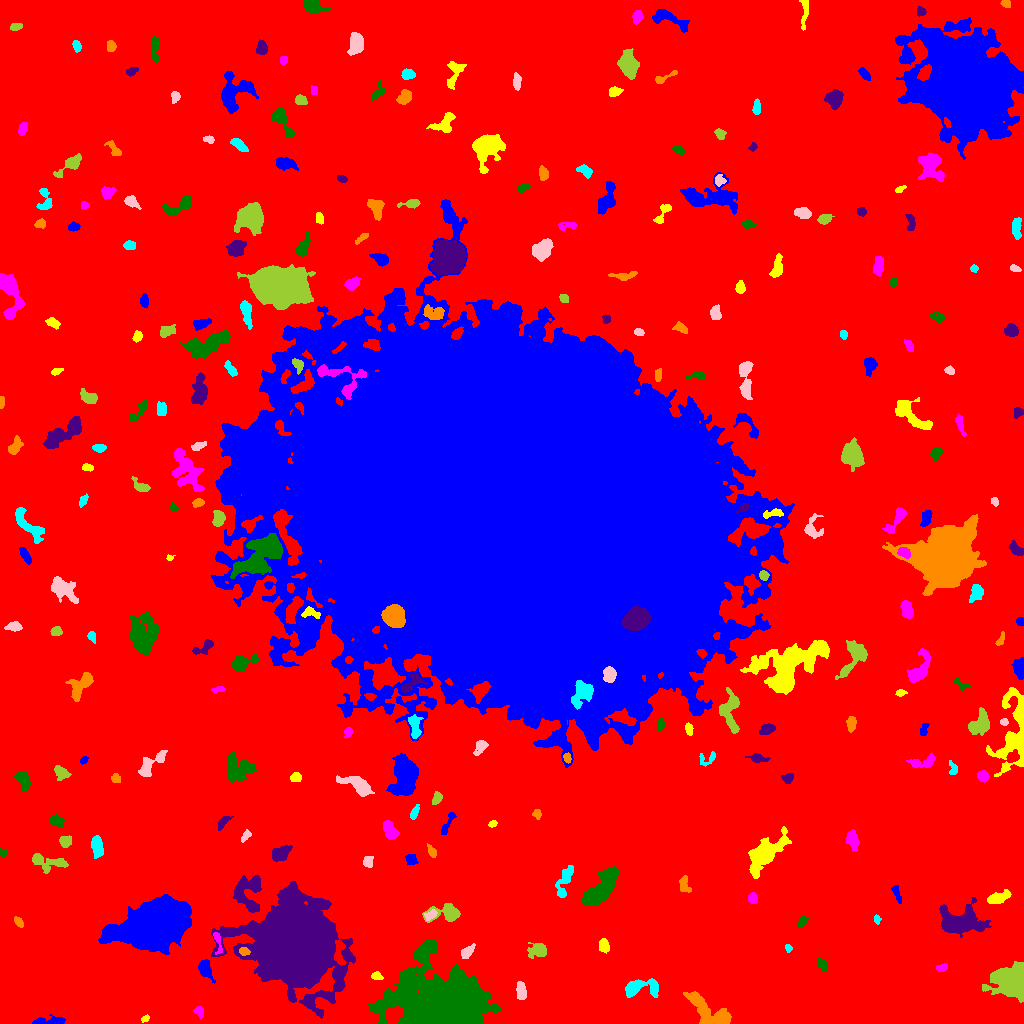

The data file committed next to this chart (first rows):
ID, X, Y, A, B, theta, total_flux, mu_max, mu_median, mu_mean, R_fwhm, R_e, R10, R90, x_start, x_end, y_start, y_end, area, greylevel
0, 514.2, 511.4, 314.4, 304.2, -0.8809, 1759898, 14.0, 2.0, 2.241, 92.45, 225.8, 85, 370, 0, 1023, 0, 1023, 785212, 2.241
1, 50.37, 2.113, 9.945, 1.749, 0.04701, 443.0, 6.0, 2.0, 2.237, 5.015, 3.909, 1.596, 6.383, 32, 65, 0, 9, 198, 8.237
2, 145.4, 4.78, 2.214, 1.446, 0.6208, 177.0, 6.0, 3.0, 3.34, 3.241, 2.257, 0.7979, 3.613, 141, 149, 1, 9, 53, 10.34
3, 199.1, 11.95, 2.55, 2.088, -1.107, 176.0, 4.0, 2.0, 1.833, 4.068, 2.877, 1.128, 4.583, 193, 203, 5, 17, 96, 7.833
4, 439.2, 18.49, 17.77, 12.88, -0.1323, 109208, 131.0, 8.0, 20.28, 11.87, 14.83, 5.382, 29.83, 368, 500, 0, 84, 5384, 25.28
5, 298, 77.02, 16.52, 15.36, -0.64, 248761, 250.0, 11.0, 30.23, 12.02, 16.78, 5.754, 33.73, 211, 355, 5, 142, 8229, 35.23
6, 708.9, 10.88, 13.4, 5.552, -0.6424, 2254, 11.0, 3.0, 3.3, 5.109, 7.695, 2.706, 12.22, 683, 731, 0, 32, 683, 9.3
7, 640.4, 35.43, 10.22, 4.231, 0.02185, 1767, 10.0, 4.0, 4.331, 7.485, 6.308, 2.394, 9.934, 625, 658, 26, 45, 408, 9.331
8, 521.3, 30.82, 4.004, 1.975, -1.418, 343.0, 6.0, 2.0, 2.03, 4.442, 3.432, 1.382, 5.528, 516, 526, 24, 42, 169, 9.03
9, 1011, 41.29, 8.07, 6.16, -0.4916, 7070, 22.0, 5.0, 6.904, 9.591, 8.117, 3.241, 13.51, 982, 1023, 21, 62, 1024, 12.9
10, 928.9, 40.74, 4.558, 2.836, -0.9761, 812.0, 9.0, 4.0, 4.207, 5.046, 4.406, 1.693, 6.817, 917, 935, 32, 48, 193, 9.207
11, 205, 55.08, 4.915, 2.85, -1.272, 978.0, 10.0, 4.0, 4.425, 5.557, 4.442, 1.784, 6.933, 198, 215, 40, 64, 221, 11.43
12, 377.2, 47.19, 2.986, 1.845, -0.246, 147.0, 3.0, 2.0, 1.75, 3.949, 2.877, 1.128, 4.442, 371, 383, 44, 52, 84, 8.75
13, 941.8, 55.66, 2.968, 1.677, 0.3059, 209.0, 5.0, 3.0, 2.518, 3.656, 2.821, 1.128, 4.334, 936, 947, 52, 60, 83, 8.518
14, 822, 58.99, 3.89, 2.112, -0.9528, 338.0, 5.0, 3.0, 2.864, 4.787, 3.7, 1.382, 5.528, 816, 827, 52, 66, 118, 7.864
15, 346.9, 68.01, 2.3, 1.593, -1.015, 157.0, 5.0, 2.0, 2.415, 3.141, 2.459, 0.9772, 3.785, 343, 352, 64, 72, 65, 11.42
16, 244.1, 72.11, 2.445, 1.877, -0.2025, 287.0, 8.0, 3.0, 3.5, 3.523, 2.764, 0.9772, 4.334, 239, 250, 68, 76, 82, 17.5
17, 788.1, 75.23, 2.072, 1.543, -1.185, 141.0, 5.0, 3.0, 2.66, 3.038, 2.326, 0.7979, 3.523, 785, 792, 71, 79, 53, 8.66
18, 467.2, 71.72, 4.333, 2.221, 0.8239, 483.0, 7.0, 3.0, 3.401, 4.549, 3.949, 1.493, 5.997, 461, 475, 65, 80, 142, 8.401
19, 538.6, 73.12, 4.144, 3.297, 0.0784, 771.0, 9.0, 2.0, 3.199, 4.442, 4.107, 1.596, 7.024, 527, 546, 65, 81, 241, 9.199
20, 384.8, 73.85, 2.715, 2.197, 1.564, 262.0, 6.0, 3.0, 2.879, 4.26, 3.038, 1.262, 4.618, 379, 389, 67, 79, 91, 9.879
21, 156.9, 100.6, 14.42, 8.971, 0.3328, 76289, 113.0, 12.0, 22.88, 11.28, 12.83, 4.82, 23.85, 98, 191, 69, 129, 3335, 28.88
22, 603.9, 77.66, 3.149, 2.311, -1.348, 493.0, 8.0, 4.0, 3.652, 4.652, 3.478, 1.382, 5.441, 599, 609, 70, 85, 135, 9.652
23, 217.4, 82.25, 6.401, 1.688, -1.374, 369.0, 8.0, 3.0, 3.154, 3.523, 3.241, 1.128, 5.352, 213, 222, 69, 91, 117, 12.15
24, 802.4, 101.8, 3.27, 1.86, 0.8127, 170.0, 4.0, 2.0, 1.771, 4.107, 3.038, 1.128, 4.82, 797, 808, 96, 107, 96, 7.771
25, 960.8, 101.8, 10.79, 6.292, -0.03925, 4948, 14.0, 4.0, 5.236, 9.657, 8.795, 3.432, 14.7, 939, 991, 86, 126, 945, 10.24
26, 18.57, 101.1, 3.031, 1.585, -0.804, 173.0, 4.0, 2.0, 2.06, 4.146, 2.821, 1.128, 4.37, 14, 23, 96, 107, 84, 8.06
27, 876.5, 103.9, 2.47, 1.589, -1.422, 119.0, 5.0, 2.0, 2.088, 2.523, 2.394, 0.7979, 3.7, 874, 881, 99, 109, 57, 9.088
28, 430.1, 108.3, 3.286, 1.751, 0.6024, 238.0, 5.0, 2.0, 2.333, 3.656, 2.877, 1.128, 4.687, 424, 437, 103, 114, 102, 11.33
29, 447.1, 109.7, 8.67, 4.246, -0.001591, 1282, 10.0, 3.0, 3.663, 4.983, 5.382, 2.034, 9.167, 422, 460, 101, 120, 350, 8.663
30, 368.1, 124.8, 3.38, 3.283, 0.2664, 1620, 19.0, 6.0, 6.75, 4.787, 4.26, 1.693, 6.817, 360, 377, 116, 133, 240, 12.75
31, 896.9, 129, 4.913, 1.497, -1.201, 209.0, 4.0, 2.0, 1.883, 4.72, 3.338, 1.262, 5.171, 891, 901, 120, 138, 111, 7.883
32, 998, 125.7, 5.932, 2.362, 0.3454, 772.0, 7.0, 3.0, 3.357, 5.809, 4.583, 1.871, 7.225, 987, 1011, 120, 134, 230, 9.357
33, 752.4, 124.6, 2.757, 2.148, -1.412, 310.0, 8.0, 3.0, 3.163, 3.523, 3.09, 1.128, 4.787, 748, 757, 120, 131, 98, 9.163
34, 600.5, 133, 9.82, 4.113, 0.8619, 4243, 19.0, 3.0, 5.433, 6.887, 6.77, 2.646, 12.46, 582, 619, 118, 157, 781, 11.43
35, 248.2, 130.3, 10.21, 7.103, 1.499, 1971, 8.0, 3.0, 3.221, 9.339, 7.695, 2.985, 11.87, 232, 261, 111, 148, 612, 9.221
36, 684.2, 140, 4.23, 2.384, -1.352, 223.0, 4.0, 1.0, 1.517, 4.442, 3.568, 1.382, 5.863, 679, 691, 131, 148, 147, 7.517
37, 563.5, 140.2, 9.795, 3.109, 1.229, 675.0, 6.0, 2.0, 2.258, 4.72, 5.781, 1.954, 8.74, 555, 573, 126, 158, 299, 7.258
38, 367.6, 161.7, 2.809, 2.236, 1.263, 197.0, 5.0, 2.0, 1.807, 3.038, 3.141, 1.128, 5.046, 363, 373, 156, 167, 109, 7.807
39, 47.65, 161.7, 10.25, 3.243, -0.1528, 654.0, 5.0, 2.0, 1.874, 5.67, 5.109, 2.034, 8.273, 32, 68, 150, 170, 349, 7.874
40, 463.9, 168.3, 3.696, 2.325, -0.1372, 548.0, 9.0, 3.0, 3.341, 4.107, 3.656, 1.382, 5.836, 454, 472, 163, 173, 164, 9.341
41, 411, 163.9, 2.768, 2.447, -0.6365, 407.0, 7.0, 3.0, 3.539, 4.222, 3.29, 1.262, 5.202, 405, 418, 159, 169, 115, 8.539
42, 765.5, 170.7, 11.87, 5.209, 0.7924, 4113, 16.0, 4.0, 4.833, 6.58, 8.425, 2.985, 14.18, 748, 791, 145, 197, 851, 9.833
43, 852.1, 184.6, 4.474, 2.512, -1.334, 447.0, 5.0, 2.0, 2.213, 5.14, 4.146, 1.596, 6.676, 846, 859, 173, 194, 202, 8.213
44, 2.176, 170.5, 2.272, 1.521, -1.053, 148.0, 5.0, 3.0, 2.691, 3.141, 2.257, 0.7979, 3.432, 0, 7, 166, 175, 55, 8.691
45, 280.7, 169.8, 4.655, 2.722, 0.5813, 902.0, 9.0, 3.0, 3.667, 5.499, 4.514, 1.871, 7.181, 272, 292, 162, 178, 246, 9.667
46, 432.2, 171.4, 2.565, 1.742, -0.9748, 202.0, 7.0, 2.0, 2.172, 2.706, 2.459, 0.7979, 4.107, 427, 436, 166, 180, 93, 9.172
47, 97.04, 177.1, 5.214, 2.342, -1.436, 821.0, 8.0, 4.0, 3.585, 6.05, 4.478, 1.784, 6.956, 91, 103, 165, 188, 229, 9.585
48, 245.7, 187.4, 3.164, 1.692, 0.9059, 139.0, 3.0, 2.0, 1.616, 3.909, 2.877, 1.128, 4.406, 241, 251, 181, 194, 86, 7.616
49, 65.3, 181.9, 2.925, 2.654, -0.2947, 277.0, 5.0, 2.0, 2.115, 3.742, 3.385, 1.262, 5.528, 59, 71, 176, 188, 131, 8.115
50, 136.9, 203.6, 2.377, 1.981, -0.4223, 276.0, 6.0, 3.0, 3.209, 4.184, 2.821, 1.128, 4.297, 131, 142, 199, 207, 86, 9.209
51, 447.3, 199.1, 8.062, 1.634, 1.111, 192.0, 3.0, 1.0, 1.352, 4.146, 3.568, 1.382, 5.754, 441, 456, 189, 211, 142, 7.352
52, 492.1, 199.5, 2.144, 1.489, 0.3435, 150.0, 6.0, 3.0, 2.679, 3.141, 2.257, 0.7979, 3.523, 488, 497, 196, 203, 56, 10.68
53, 390.5, 192, 4.675, 2.699, -0.9758, 721.0, 9.0, 3.0, 3.219, 4.334, 4.334, 1.596, 6.956, 383, 399, 184, 203, 224, 9.219
54, 56.43, 202.4, 3.318, 2.219, -0.3564, 372.0, 6.0, 2.0, 2.776, 4.583, 3.432, 1.382, 5.441, 50, 64, 197, 209, 134, 8.776
55, 222.9, 201.3, 4.166, 1.893, 0.8553, 252.0, 5.0, 2.0, 2.136, 3.656, 3.338, 1.262, 5.352, 218, 233, 193, 207, 118, 8.136
56, 536.9, 209.3, 2.354, 2.152, -1.213, 177.0, 5.0, 2.0, 2.329, 2.821, 2.706, 1.128, 4.297, 532, 541, 204, 214, 76, 10.33
57, 414.2, 210.5, 3.77, 1.587, 1.173, 218.0, 5.0, 2.0, 2.137, 3.29, 2.932, 1.128, 4.853, 410, 419, 204, 219, 102, 8.137
58, 357.8, 238.3, 8.605, 3.405, -0.4252, 1964, 12.0, 4.0, 4.96, 6.433, 5.917, 2.257, 9.772, 336, 374, 227, 248, 396, 12.96
59, 436.5, 224.6, 3.349, 2.041, 1.008, 255.0, 5.0, 2.0, 2.318, 3.827, 3.241, 1.262, 4.983, 432, 442, 219, 232, 110, 8.318
... 227 more rows
